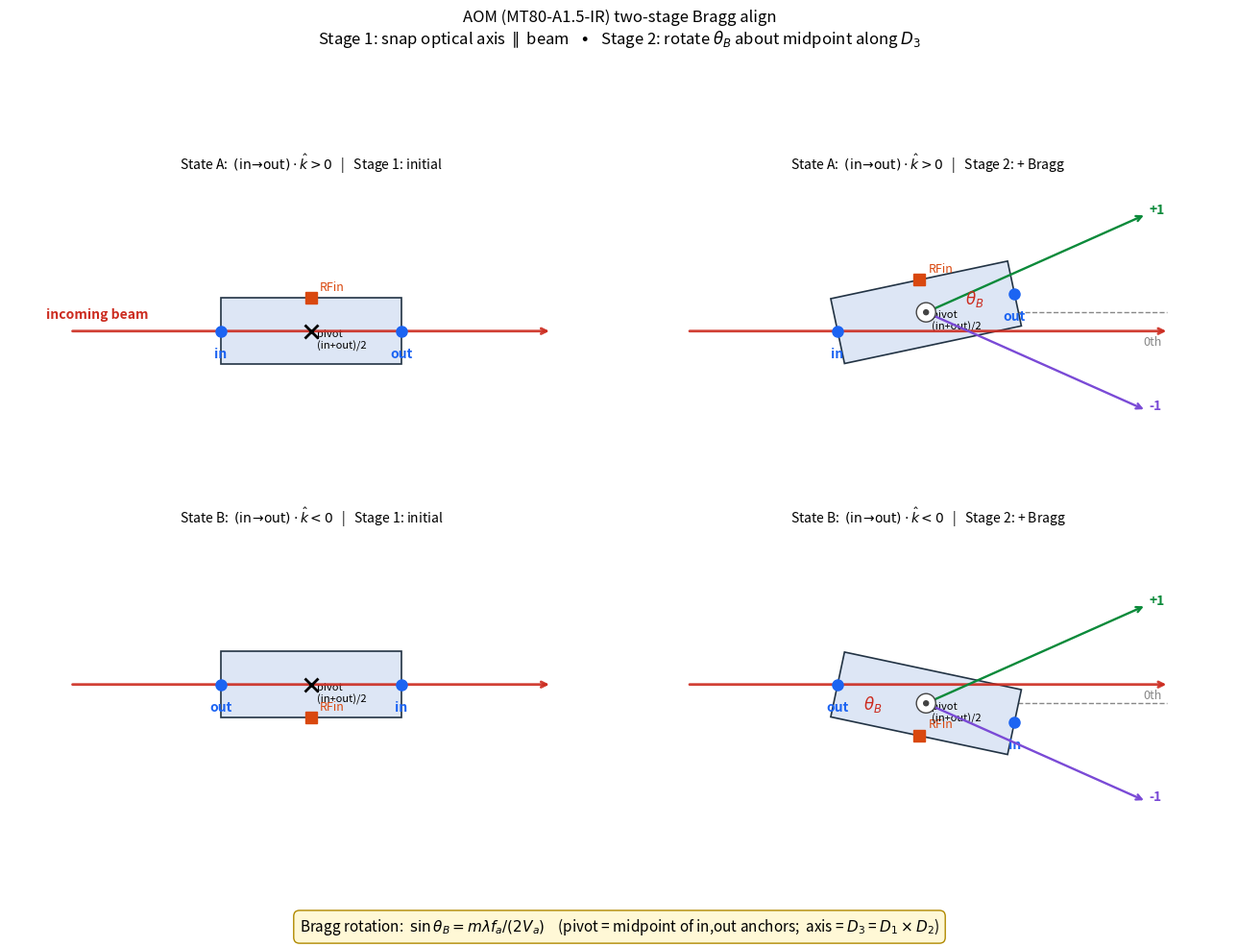

Reproduce this figure in Python.
"""Two-stage AOM (MT80-A1.5-IR) Bragg alignment as confirmed by user.

Stage 1 - Initial pose (snap body axis parallel to beam):
  if (in->out) . beam > 0   ->  State A: align in->out parallel to beam,
                                          translate so "in" anchor sits on beam
  else                      ->  State B: align out->in parallel to beam,
                                          translate so "out" anchor sits on beam

Stage 2 - Bragg rotation:
  pivot = (pos_in + pos_out) / 2          (= acousto-optic interaction point)
  axis  = D3 (body-local +z, = D1 x D2)
  angle = theta_B (signed by diffraction order m and state)
        sin(theta_B) = m * lambda * f_a / (2 * V_a)

theta is exaggerated for visualization (real value is a few mrad).
"""
import numpy as np
import matplotlib.pyplot as plt
from matplotlib.patches import Rectangle, Arc, Circle


THETA_DEG = 12.0
theta = np.deg2rad(THETA_DEG)
HALF_D1 = 1.5     # half-length along in -> out
HALF_D2 = 0.55    # half-length along RFin


def draw_body(ax, R, t, color="#dde6f5"):
    """Draw the body rectangle rotated by R (2x2) and translated by t (2,)."""
    corners = np.array([
        [-HALF_D1, -HALF_D2],
        [+HALF_D1, -HALF_D2],
        [+HALF_D1, +HALF_D2],
        [-HALF_D1, +HALF_D2],
    ])
    rotated = (R @ corners.T).T + t
    poly = plt.Polygon(rotated, closed=True,
                       facecolor=color, edgecolor="#234", lw=1.2, zorder=2)
    ax.add_patch(poly)
    # Anchors
    in_local  = np.array([-HALF_D1, 0.0])
    out_local = np.array([+HALF_D1, 0.0])
    rf_local  = np.array([0.0, +HALF_D2])
    in_pt  = R @ in_local  + t
    out_pt = R @ out_local + t
    rf_pt  = R @ rf_local  + t
    mid_pt = R @ np.zeros(2) + t
    ax.plot(*in_pt,  "o", color="#1c64f2", markersize=8, zorder=4)
    ax.plot(*out_pt, "o", color="#1c64f2", markersize=8, zorder=4)
    ax.plot(*rf_pt,  "s", color="#d9480f", markersize=9, zorder=4)
    ax.plot(*mid_pt, "x", color="#000000", markersize=10, mew=2, zorder=5)
    return in_pt, out_pt, rf_pt, mid_pt


def label_anchors(ax, in_pt, out_pt, rf_pt, mid_pt, dy_in=-0.45, dy_out=-0.45):
    ax.text(in_pt[0],  in_pt[1] + dy_in,  "in",  color="#1c64f2",
            fontsize=10, fontweight="bold", ha="center")
    ax.text(out_pt[0], out_pt[1] + dy_out, "out", color="#1c64f2",
            fontsize=10, fontweight="bold", ha="center")
    ax.text(rf_pt[0] + 0.15, rf_pt[1] + 0.12, "RFin", color="#d9480f", fontsize=9)
    ax.text(mid_pt[0] + 0.10, mid_pt[1] - 0.30,
            "pivot\n(in+out)/2", color="#000", fontsize=8, ha="left")


def draw_beam(ax, beam_unit, beam_origin, length=3.5, color="#cc2b1f"):
    bx, by = beam_unit
    tail = beam_origin - beam_unit * length
    head = beam_origin + beam_unit * length
    ax.annotate("", xy=head, xytext=tail,
                arrowprops=dict(arrowstyle="->", color=color, lw=2.0, alpha=0.9))


def rot2(angle_rad):
    c, s = np.cos(angle_rad), np.sin(angle_rad)
    return np.array([[c, -s], [s, c]])


fig, axes = plt.subplots(2, 2, figsize=(13, 10))
fig.suptitle(
    "AOM (MT80-A1.5-IR) two-stage Bragg align\n"
    r"Stage 1: snap optical axis $\parallel$ beam   "
    r"$\bullet$   Stage 2: rotate $\theta_B$ about midpoint along $D_3$",
    fontsize=12,
)

# Beam is fixed in lab frame: horizontal, going right.
beam = np.array([1.0, 0.0])

panels = [
    ("A", "Stage 1: initial",   axes[0, 0]),
    ("A", "Stage 2: + Bragg",   axes[0, 1]),
    ("B", "Stage 1: initial",   axes[1, 0]),
    ("B", "Stage 2: + Bragg",   axes[1, 1]),
]

for state, stage, ax in panels:
    ax.set_aspect("equal")
    ax.set_xlim(-5, 5)
    ax.set_ylim(-2.5, 2.5)
    ax.axis("off")

    # Stage 1: optical axis parallel (state A) or anti-parallel (state B) to beam.
    if state == "A":
        body_angle_stage1 = 0.0  # in->out points along +x, same as beam
        entry_local = np.array([-HALF_D1, 0.0])  # "in"
    else:
        body_angle_stage1 = np.pi  # in->out points along -x, opposite to beam
        entry_local = np.array([-HALF_D1, 0.0])  # "in" (still); but in body frame,
                                                  # entry anchor in lab is the
                                                  # "out" port because body is flipped.
        # Actually with body rotated 180 deg, the lab-position of "out_local"
        # = R*[+H,0] = [-H, 0] (left side). So entry on beam = body centre at
        # (+H, 0) in lab so that the lab-rotated "out" anchor sits on the beam.
    # Stage 2: add Bragg rotation theta about midpoint.
    if stage.startswith("Stage 2"):
        bragg = +theta if state == "A" else -theta
        # Sign chosen so the +1 order goes upward in both states (same lab side)
    else:
        bragg = 0.0

    # Build pose: rotation about midpoint = (in+out)/2.
    # Body local origin coincides with midpoint, so rotation is just R*body.
    R = rot2(body_angle_stage1 + bragg)

    # Translation: in stage 1 we want the entry anchor (in or out, lab side) at origin
    # of the beam (we'll put it at x = -1.5 so the body sits in the panel center).
    if state == "A":
        # entry = in (body local [-H, 0])
        entry_lab_target = np.array([-1.5, 0.0])
        entry_local_pt = np.array([-HALF_D1, 0.0])
    else:
        # body axis flipped; lab-side "out" anchor = R*[+H, 0]
        # but we want the BEAM to enter at the "out" port -> place body
        # so that the lab-rotated "out" anchor sits on the beam line.
        entry_lab_target = np.array([-1.5, 0.0])
        entry_local_pt = np.array([+HALF_D1, 0.0])  # "out" port

    rotated_entry = R @ entry_local_pt
    t = entry_lab_target - rotated_entry

    in_pt, out_pt, rf_pt, mid_pt = draw_body(ax, R, t)
    label_anchors(ax, in_pt, out_pt, rf_pt, mid_pt)

    # Lab beam: horizontal arrow.
    draw_beam(ax, beam, np.array([0.0, 0.0]), length=4.0)
    # Beam label (only on top-left for clarity)
    if stage.startswith("Stage 1") and state == "A":
        ax.text(-4.4, 0.2, "incoming beam", color="#cc2b1f",
                fontsize=10, fontweight="bold")

    # In stage 2 panels: draw 0th, +1, -1 orders out of midpoint.
    if stage.startswith("Stage 2"):
        # 0th order: continuation of beam (passes through entry, exits other side).
        ax.plot([mid_pt[0], mid_pt[0] + 4.0],
                [mid_pt[1], mid_pt[1] + 0.0],
                color="#888", lw=1.0, ls="--", zorder=1)
        ax.text(mid_pt[0] + 3.6, -0.25, "0th", color="#888", fontsize=9)
        # +1 / -1 deflection: 2*theta from beam direction.
        for sign, lbl, col in [(+1, "+1", "#0b8a3a"), (-1, "-1", "#7a4ad6")]:
            d = rot2(sign * 2 * theta) @ beam
            head = mid_pt + d * 4.0
            ax.annotate("", xy=head, xytext=mid_pt,
                        arrowprops=dict(arrowstyle="->", color=col, lw=1.7))
            ax.text(head[0] + 0.05, head[1], lbl, color=col,
                    fontsize=10, fontweight="bold")

        # Mark angle theta_B at midpoint between body axis (= R*[1,0]) and beam.
        body_axis_lab = R @ np.array([1.0, 0.0])
        body_axis_deg = np.degrees(np.arctan2(body_axis_lab[1], body_axis_lab[0]))
        if state == "A":
            ax.add_patch(Arc(mid_pt, 1.0, 1.0, angle=0,
                             theta1=0, theta2=body_axis_deg,
                             color="#cc2b1f", lw=1.5))
            mid_a = body_axis_deg / 2
            r = 0.65
            ax.text(mid_pt[0] + r * np.cos(np.deg2rad(mid_a)),
                    mid_pt[1] + r * np.sin(np.deg2rad(mid_a)) + 0.06,
                    r"$\theta_B$", color="#cc2b1f", fontsize=12)
        else:
            ax.add_patch(Arc(mid_pt, 1.0, 1.0, angle=0,
                             theta1=180 + np.degrees(bragg), theta2=180,
                             color="#cc2b1f", lw=1.5))
            mid_a = 180 + np.degrees(bragg) / 2
            r = 0.65
            ax.text(mid_pt[0] + r * np.cos(np.deg2rad(mid_a)) - 0.4,
                    mid_pt[1] + r * np.sin(np.deg2rad(mid_a)) - 0.18,
                    r"$\theta_B$", color="#cc2b1f", fontsize=12)

    # D3 rotation icon at the midpoint
    if stage.startswith("Stage 2"):
        circ = Circle(mid_pt, 0.16, facecolor="white",
                      edgecolor="#444", lw=1.0, zorder=6)
        ax.add_patch(circ)
        dot = Circle(mid_pt, 0.04, facecolor="#444",
                     edgecolor="#444", zorder=7)
        ax.add_patch(dot)

    # Title for each panel
    state_subtitle = {
        "A": r"State A:  $(\mathrm{in}\!\to\!\mathrm{out})\cdot\hat{k}>0$",
        "B": r"State B:  $(\mathrm{in}\!\to\!\mathrm{out})\cdot\hat{k}<0$",
    }[state]
    ax.set_title(f"{state_subtitle}   |   {stage}", fontsize=10, pad=8)


# Equation banner
fig.text(
    0.5, 0.02,
    r"Bragg rotation:  $\sin\theta_B = m\lambda f_a / (2 V_a)$    "
    r"(pivot = midpoint of in,out anchors;  axis = $D_3$ = $D_1\times D_2$)",
    ha="center", fontsize=11,
    bbox=dict(boxstyle="round,pad=0.4", facecolor="#fff8d6", edgecolor="#b08900"),
)

plt.tight_layout(rect=[0, 0.04, 1, 0.94])
out_path = r"C:\Users\admin\OneDrive\桌面\YX\QMsimulation\qmem-digital-twin\docs\aom_align_2stage.png"
plt.savefig(out_path, dpi=140, bbox_inches="tight")
print(f"Saved: {out_path}")
